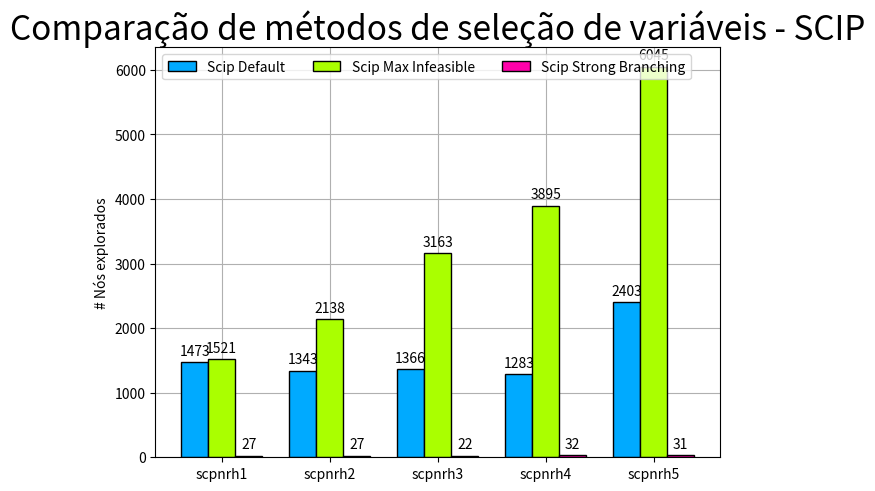

Write the Python code that produced this figure.
import matplotlib.pyplot as plt
import numpy as np

SIZE = 5

GUROBI_DEFAULT = [
  43757,
  33354,
  58365,
  62237,
  80597,
]

GUROBI_MAX_INFEASIBLE = [
  45060,
  40992,
  43869,
  48429,
  54852,
]

GUROBI_STRONG_BRANCHING = [
  1596,
  1686,
  1605,
  1735,
  1810,
]

# ====================

SCIP_DEFAULT = [
  1473,
  1343,
  1366,
  1283,
  2403,
]

SCIP_MAX_INFEASIBLE = [
  1521,
  2138,
  3163,
  3895,
  6045,
]

SCIP_STRONG_BRANCHING = [
  27,
  27,
  22,
  32,
  31,
]

v1, v2, v3 = (SCIP_DEFAULT, SCIP_MAX_INFEASIBLE, SCIP_STRONG_BRANCHING)

instances = [f'scpnrh{i}' for i in range(1,SIZE+1)]

data = {
    'Scip Default': v1,
    'Scip Max Infeasible': v2,
    'Scip Strong Branching': v3,
}

x = np.arange(SIZE)  # the label locations
width = 0.25  # the width of the bars
multiplier = 0

fig, ax = plt.subplots(layout='constrained')

colors = ['#0af', '#af0', '#f0a']
for attribute, measurement in data.items():
    offset = width * multiplier
    rects = ax.bar(x + offset, measurement, width, label=attribute, color=colors[multiplier], edgecolor='black')
    ax.bar_label(rects, padding=3)
    multiplier += 1

# Add some text for labels, title and custom x-axis tick labels, etc.
ax.set_ylabel('# Nós explorados')
ax.set_title('Comparação de métodos de seleção de variáveis - SCIP', fontsize=24)

ax.set_xticks(x + width, instances)
ax.legend(loc='upper left', ncols=3)
ax.set_axisbelow(True)

plt.grid(True)
plt.show()
